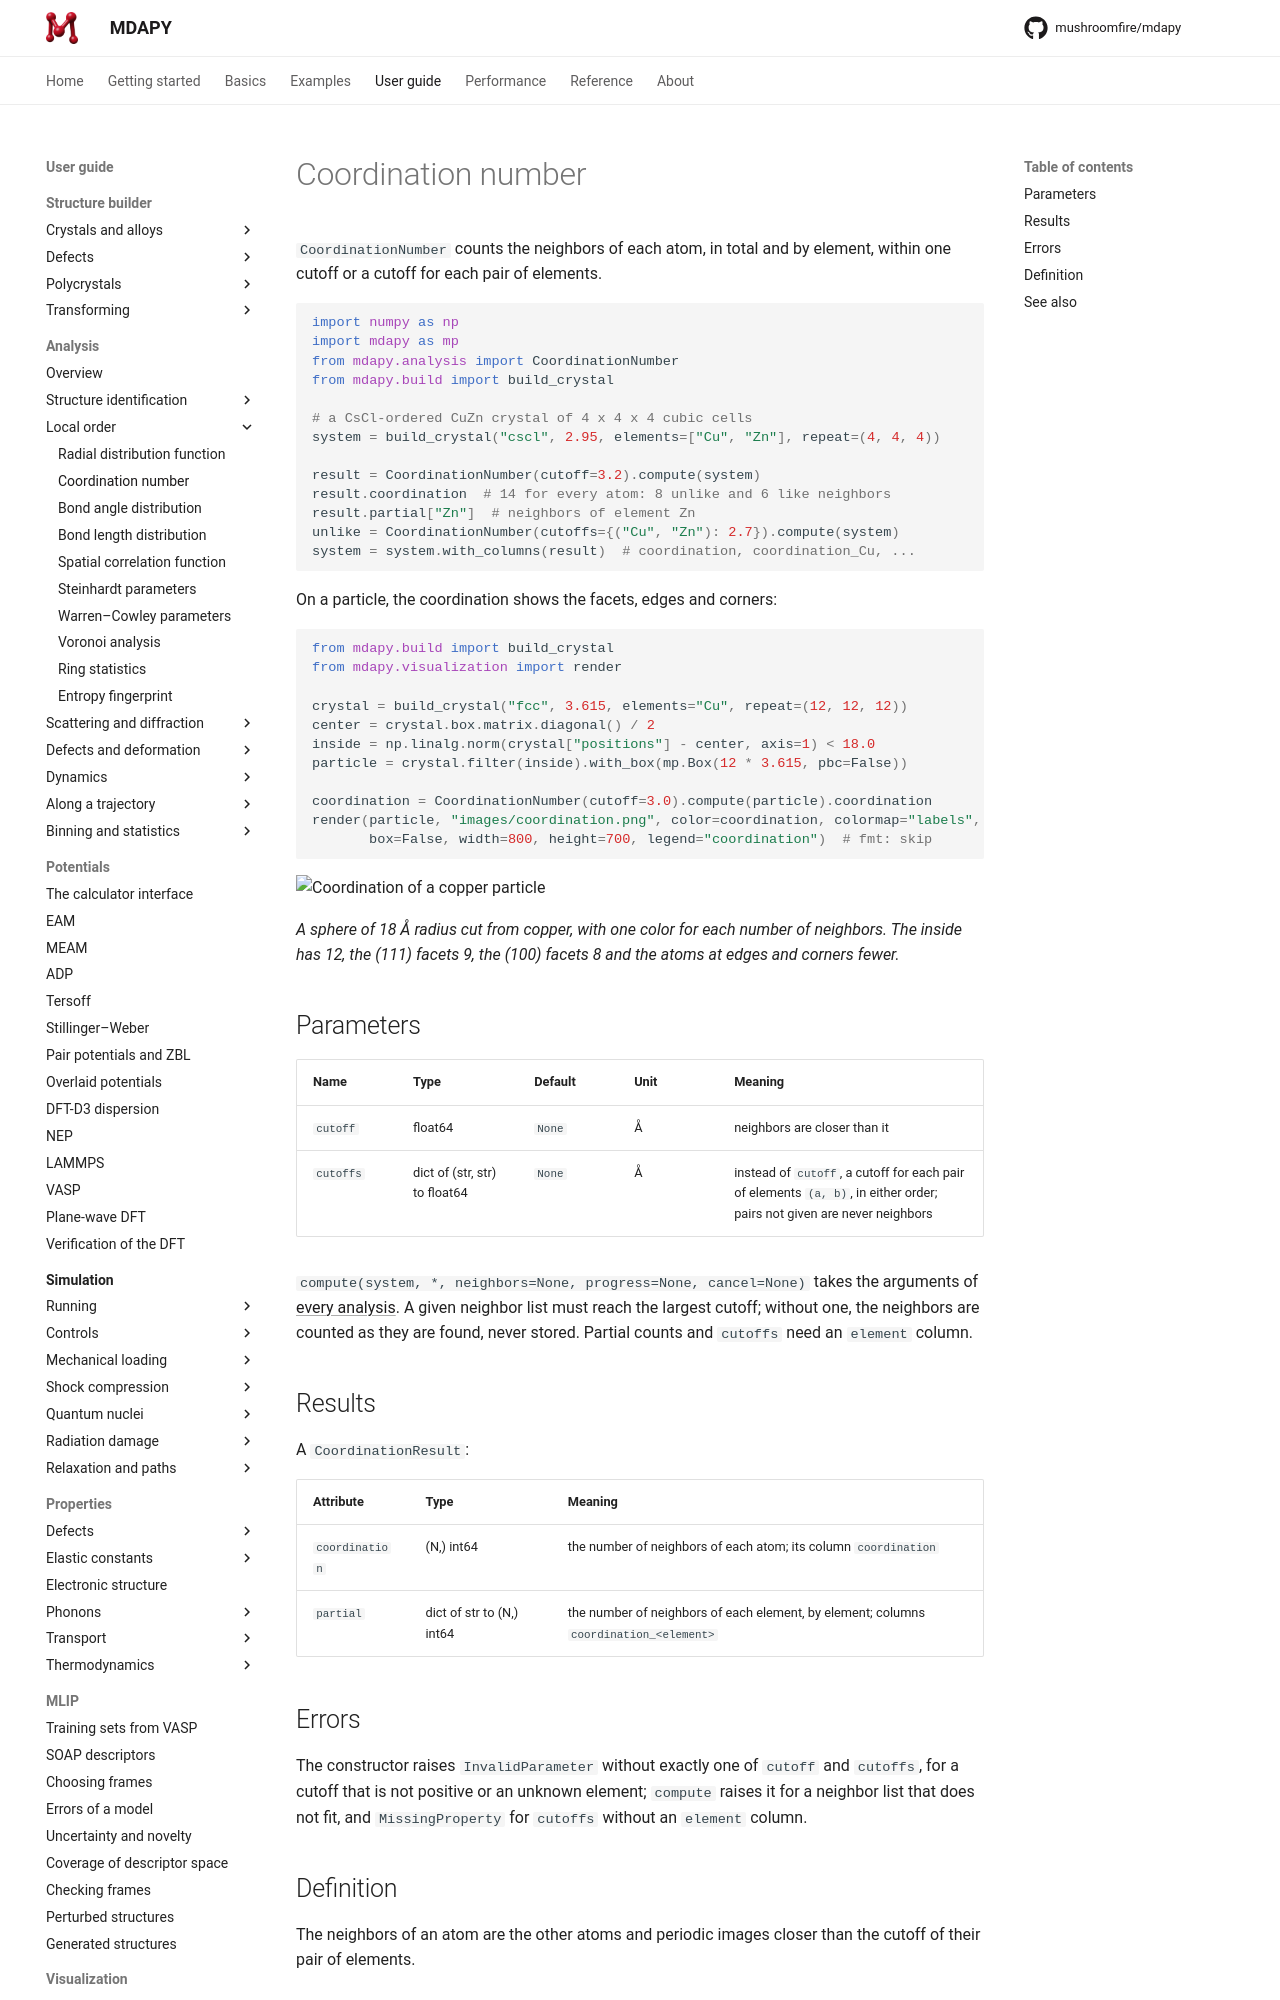

repository: mushroomfire/mdapy · page: dev/user-guide/analysis/coordination/index.html · generator: mkdocs

# Coordination number

`CoordinationNumber` counts the neighbors of each atom, in total and by
element, within one cutoff or a cutoff for each pair of elements.

```python
import numpy as np
import mdapy as mp
from mdapy.analysis import CoordinationNumber
from mdapy.build import build_crystal

# a CsCl-ordered CuZn crystal of 4 x 4 x 4 cubic cells
system = build_crystal("cscl", 2.95, elements=["Cu", "Zn"], repeat=(4, 4, 4))

result = CoordinationNumber(cutoff=3.2).compute(system)
result.coordination  # 14 for every atom: 8 unlike and 6 like neighbors
result.partial["Zn"]  # neighbors of element Zn
unlike = CoordinationNumber(cutoffs={("Cu", "Zn"): 2.7}).compute(system)
system = system.with_columns(result)  # coordination, coordination_Cu, ...
```

On a particle, the coordination shows the facets, edges and corners:

```python
from mdapy.build import build_crystal
from mdapy.visualization import render

crystal = build_crystal("fcc", 3.615, elements="Cu", repeat=(12, 12, 12))
center = crystal.box.matrix.diagonal() / 2
inside = np.linalg.norm(crystal["positions"] - center, axis=1) < 18.0
particle = crystal.filter(inside).with_box(mp.Box(12 * 3.615, pbc=False))

coordination = CoordinationNumber(cutoff=3.0).compute(particle).coordination
render(particle, "images/coordination.png", color=coordination, colormap="labels",
       box=False, width=800, height=700, legend="coordination")  # fmt: skip
```

![Coordination of a copper particle](images/coordination.png)

*A sphere of 18 Å radius cut from copper, with one color for each number of
neighbors. The inside has 12, the (111) facets 9, the (100) facets 8 and the atoms
at edges and corners fewer.*

## Parameters

| Name | Type | Default | Unit | Meaning |
|---|---|---|---|---|
| `cutoff` | float64 | `None` | Å | neighbors are closer than it |
| `cutoffs` | dict of (str, str) to float64 | `None` | Å | instead of `cutoff`, a cutoff for each pair of elements `(a, b)`, in either order; pairs not given are never neighbors |

`compute(system, *, neighbors=None, progress=None, cancel=None)` takes the
arguments of [every analysis](overview.md#parameters). A given neighbor list
must reach the largest cutoff; without one, the neighbors are counted as
they are found, never stored. Partial counts and `cutoffs` need an `element`
column.
